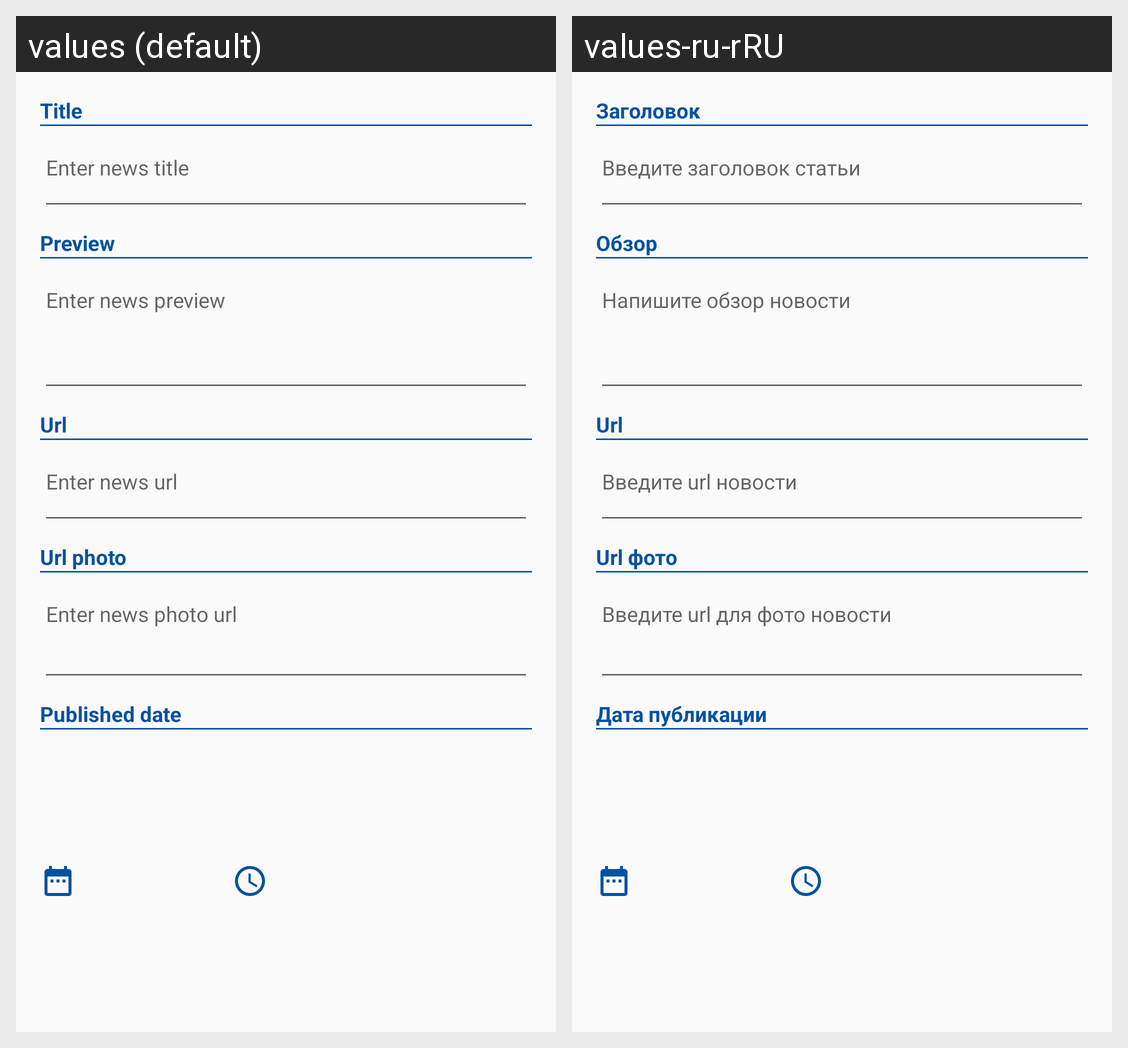

Translations of the strings shown on this Android screen, per locale in the grid:
Android screen res/layout/activity_news_edit.xml rendered under 2 locales, left to right: values (default), values-ru-rRU. Device: Nexus 5 (rendered at 1080×1920; each locale shown at half size, 540×960, under a caption strip naming it); theme AppTheme.
Strings drawn on this screen, with the default value and each locale's value (text and hints the layout hard-codes, and strings that could not be matched under every locale, appear in the picture but are not listed):

news_edit_tv_title_text
  values: Title
  values-ru-rRU: Заголовок

news_edit_et_title_hint
  values: Enter news title
  values-ru-rRU: Введите заголовок статьи

news_edit_tv_preview_text
  values: Preview
  values-ru-rRU: Обзор

news_edit_et_preview_hint
  values: Enter news preview
  values-ru-rRU: Напишите обзор новости

news_edit_tv_url_text
  values: Url
  values-ru-rRU: Url  [not translated; the default value is used]

news_edit_et_url_hint
  values: Enter news url
  values-ru-rRU: Введите url новости

news_edit_tv_url_photo_text
  values: Url photo
  values-ru-rRU: Url фото

news_edit_et_url_photo_hint
  values: Enter news photo url
  values-ru-rRU: Введите url для фото новости

news_edit_tv_published_date_text
  values: Published date
  values-ru-rRU: Дата публикации
